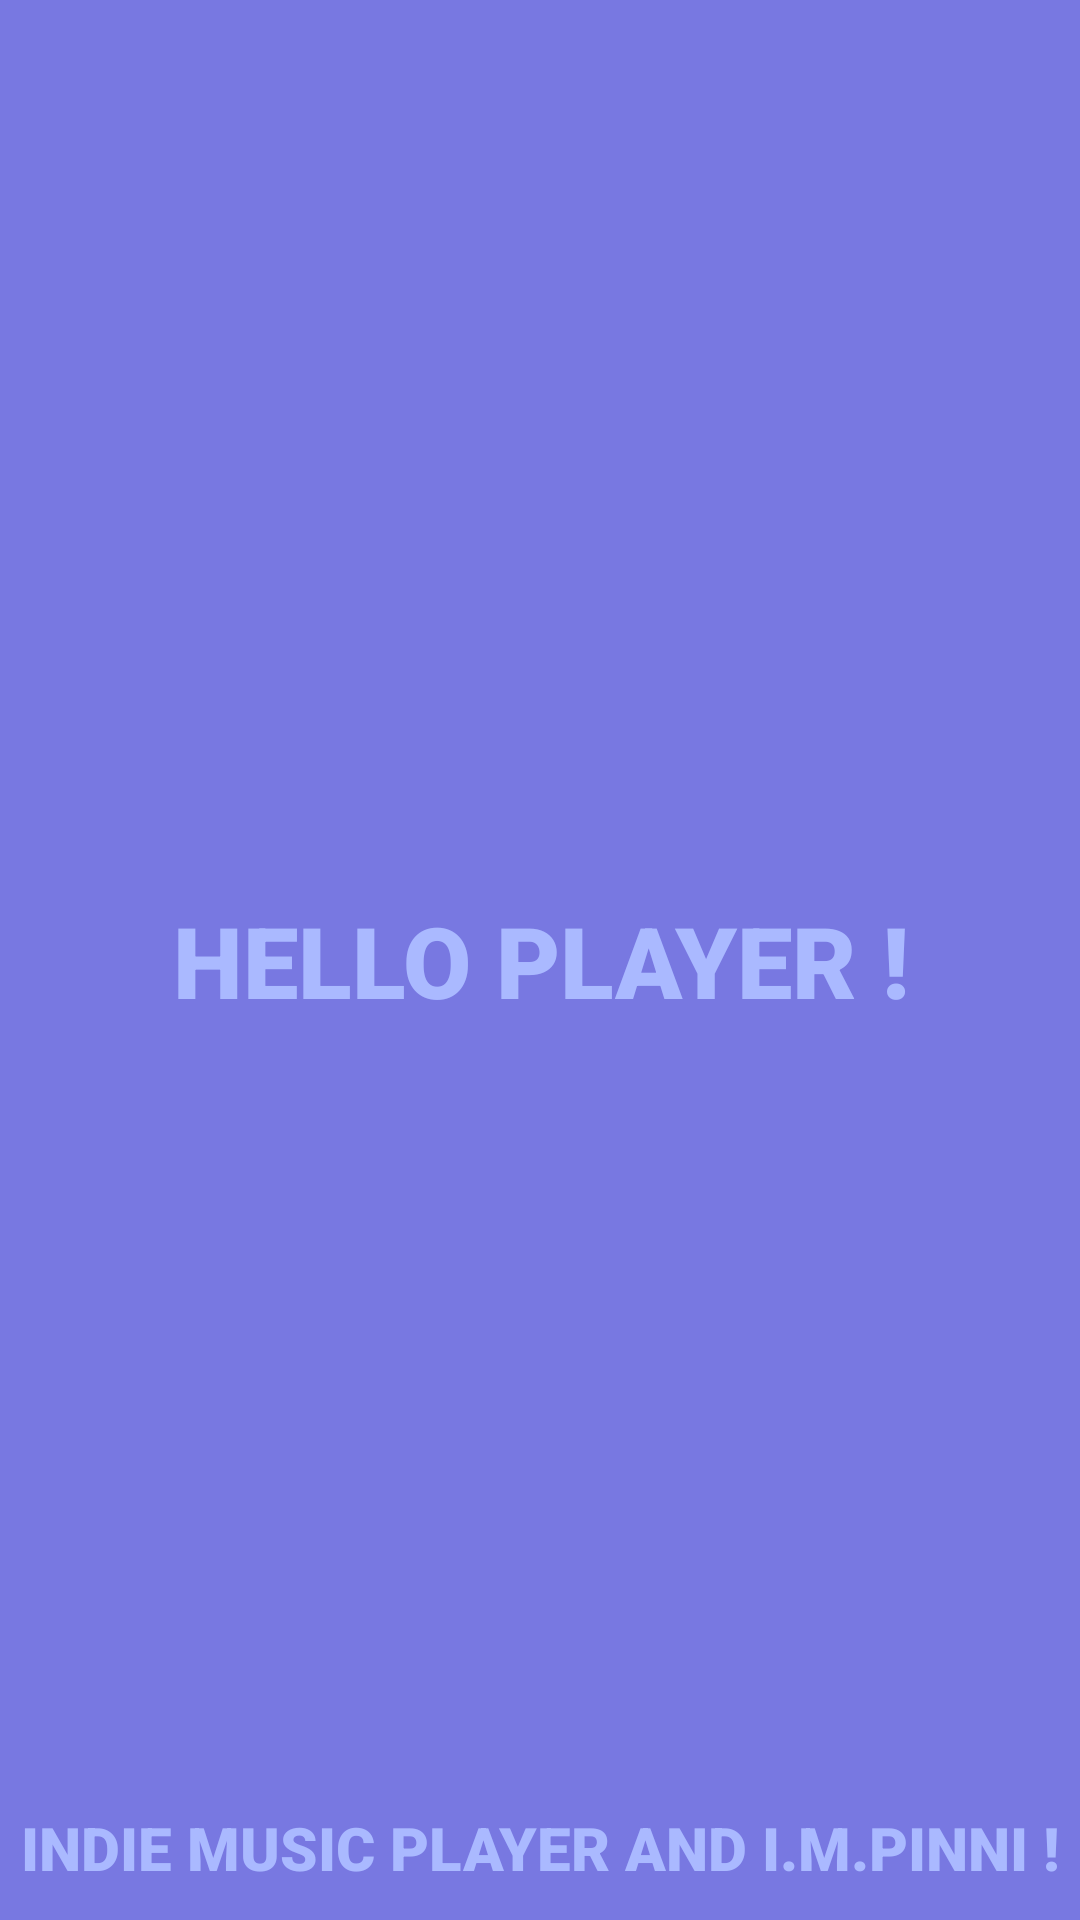

Reconstruct the res/layout file that produces this screen, plus the resources it refers to.
<!-- AndroidManifest.xml: application theme Theme.Playlist -->
<!-- res/layout/activity_intro.xml -->
<?xml version="1.0" encoding="utf-8"?>
<androidx.constraintlayout.widget.ConstraintLayout xmlns:android="http://schemas.android.com/apk/res/android"
    xmlns:app="http://schemas.android.com/apk/res-auto"
    xmlns:tools="http://schemas.android.com/tools"
    android:layout_width="match_parent"
    android:layout_height="match_parent"
    android:background="#7878E1"
    tools:context=".Intro">

    <Button
        android:id="@+id/introStartButton"
        android:layout_width="wrap_content"
        android:layout_height="wrap_content"
        android:background="#00FFFFFF"
        android:fontFamily="sans-serif-black"
        android:text="Hello Player !"
        android:textColor="#AAB9FF"
        android:textSize="33sp"
        app:layout_constraintBottom_toBottomOf="parent"
        app:layout_constraintEnd_toEndOf="parent"
        app:layout_constraintStart_toStartOf="parent"
        app:layout_constraintTop_toTopOf="parent" />

    <Button
        android:id="@+id/intro"
        android:layout_width="wrap_content"
        android:layout_height="wrap_content"
        android:background="#00FFFFFF"
        android:fontFamily="sans-serif-black"
        android:text="Indie music player and I.M.Pinni !"
        android:textColor="#AAB9FF"
        android:textSize="20sp"
        app:layout_constraintBottom_toBottomOf="parent"
        app:layout_constraintEnd_toEndOf="parent"
        app:layout_constraintStart_toStartOf="parent"
        app:layout_constraintTop_toBottomOf="@+id/introStartButton"
        app:layout_constraintVertical_bias="1.0" />

</androidx.constraintlayout.widget.ConstraintLayout>
<!-- resources referenced by this layout -->
<resources>
  <style name="Theme.Playlist" parent="Theme.AppCompat">
          
          <item name="windowNoTitle">true</item>
          <item name="colorPrimary">@color/purple_500</item>
          <item name="colorPrimaryVariant">@color/purple_700</item>
          <item name="colorOnPrimary">@color/white</item>
          
          <item name="colorSecondary">@color/teal_200</item>
          <item name="colorSecondaryVariant">@color/teal_700</item>
          <item name="colorOnSecondary">@color/black</item>
          
          <item name="android:statusBarColor" tools:targetApi="l">?attr/colorPrimaryVariant</item>
          <item name="android:windowFullscreen">true</item>
          <item name="android:windowActivityTransitions">true</item>
          
      </style>
  <!-- not gathered from this repository: default colours our renderer supplied (Android Studio template values) -->
  <color name="purple_500">#FF6200EE</color>
  <color name="purple_700">#FF3700B3</color>
  <color name="teal_200">#FF03DAC5</color>
  <color name="teal_700">#FF018786</color>
  <color name="black">#FF000000</color>
  <color name="white">#FFFFFFFF</color>
</resources>
